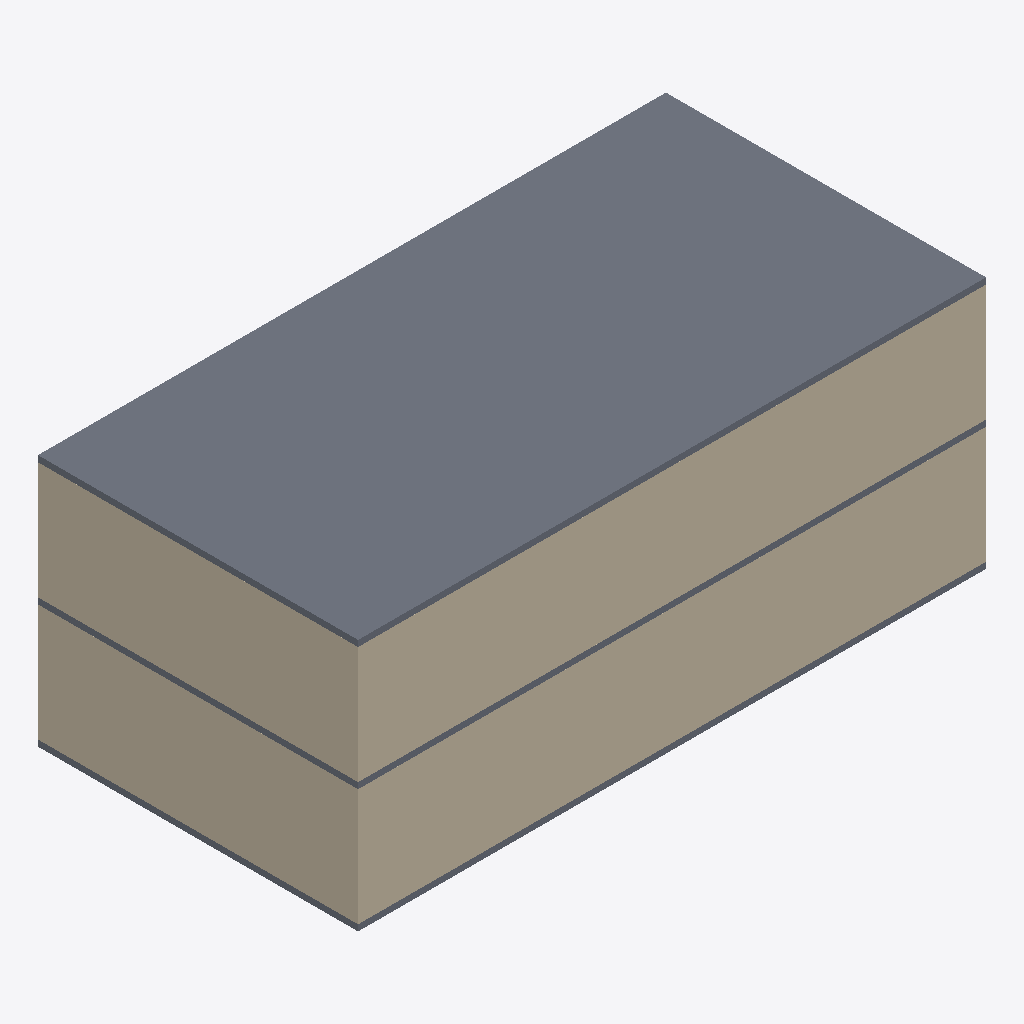
Isometric view of an IFC building model (IFC-SPF (STEP), schema IFC2X3, length unit metre), seen from the south-west, elements coloured by IFC class: 4 walls (beige), 3 slabs (grey).
Extent 20.4 m × 10.4 m × 8.2 m (x, y, z). Storeys (3): Ground Floor at 0.00 m; unnamed at 4.00 m; unnamed at 8.00 m. Elements (14): 10 IfcWallStandardCase, 3 IfcSlab, 1 IfcColumn.

HEADER;
FILE_DESCRIPTION((),'2;1');
FILE_NAME('CSCarchicadnoSB','2017-01-22T17:24:51',(''),(''),'The EXPRESS Data Manager Version 5.00.0302.07 : 8 Oct 2009','','');
FILE_SCHEMA(('IFC2X3'));
ENDSEC;
DATA;
#54=IFCPROJECT('1tQBoq7y58i9utg3f9eqq8',#13,'Default Project',$,$,$,$,(#51,#118),#26);
#73=IFCSITE('1u38UtMjz6th6XmbrJ03e8',#13,'Default Site',$,$,#70,$,$,.ELEMENT.,$,$,$,$,$);
#86=IFCBUILDING('0$IjUBSHv9lwg$wcWtStU1',#13,'Default Building',$,$,#83,$,$,.ELEMENT.,$,$,$);
#102=IFCBUILDINGSTOREY('2itDU3ao5EYPGHxfgvp9Sd',#13,'Ground Floor',$,$,#99,$,$,.ELEMENT.,0.0);
#1206=IFCBUILDINGSTOREY('2FFuZv2Qr45h2Gek6D89Di',#13,'',$,$,#1203,$,$,.ELEMENT.,4.0);
#1870=IFCBUILDINGSTOREY('1lzvnaQr5AL8YeWSJg9Nx0',#13,'',$,$,#1867,$,$,.ELEMENT.,8.0);
#1880=IFCSLAB('2sLlIY7mD0VhEfABNWTP5B',#13,'SLA - 007',$,$,#1935,#1926,'B656F4A2-1F03-407E-B3-A9-28B5E075914B',.FLOOR.);
#483=IFCWALLSTANDARDCASE('1oYBqviX9CMhb$j1yg5WN9',#13,'SW - 004',$,$,#480,#543,'7288BD39-B212-4C5A-B9-7F-B41F2A1605C9');
#1569=IFCWALLSTANDARDCASE('2JTfFnTt1BcuWWM6bqmL8g',#13,'SW - 008',$,$,#1566,#1629,'937693F1-7770-4B9B-88-20-586974C1522A');
#1223=IFCWALLSTANDARDCASE('1S4A9oPJT7IPYCypT4toBp',#13,'SW - 005',$,$,#1220,#1283,'5C10A272-[number]-8C-F33744DF22F3');
#134=IFCWALLSTANDARDCASE('1XLIokR0n7LwB2LDGhPFGk',#13,'SW - 001',$,$,#131,#194,'61552CAE-6C0C-4757-A2-C2-54D42B64F42E');
#937=IFCSLAB('2fJPOW7xXDiw8CqqV3Eudo',#13,'SLA - 005',$,$,#992,#983,'A94D9620-1FB8-4DB3-A2-0C-D347C33B89F2',.FLOOR.);
#1699=IFCSLAB('2N8EL8eQf0CBqKH4pTeCkE',#13,'SLA - 006',$,$,#1754,#1745,'9720E548-A1AA-4030-BD-14-444CDDA0CB8E',.FLOOR.);
ENDSEC;